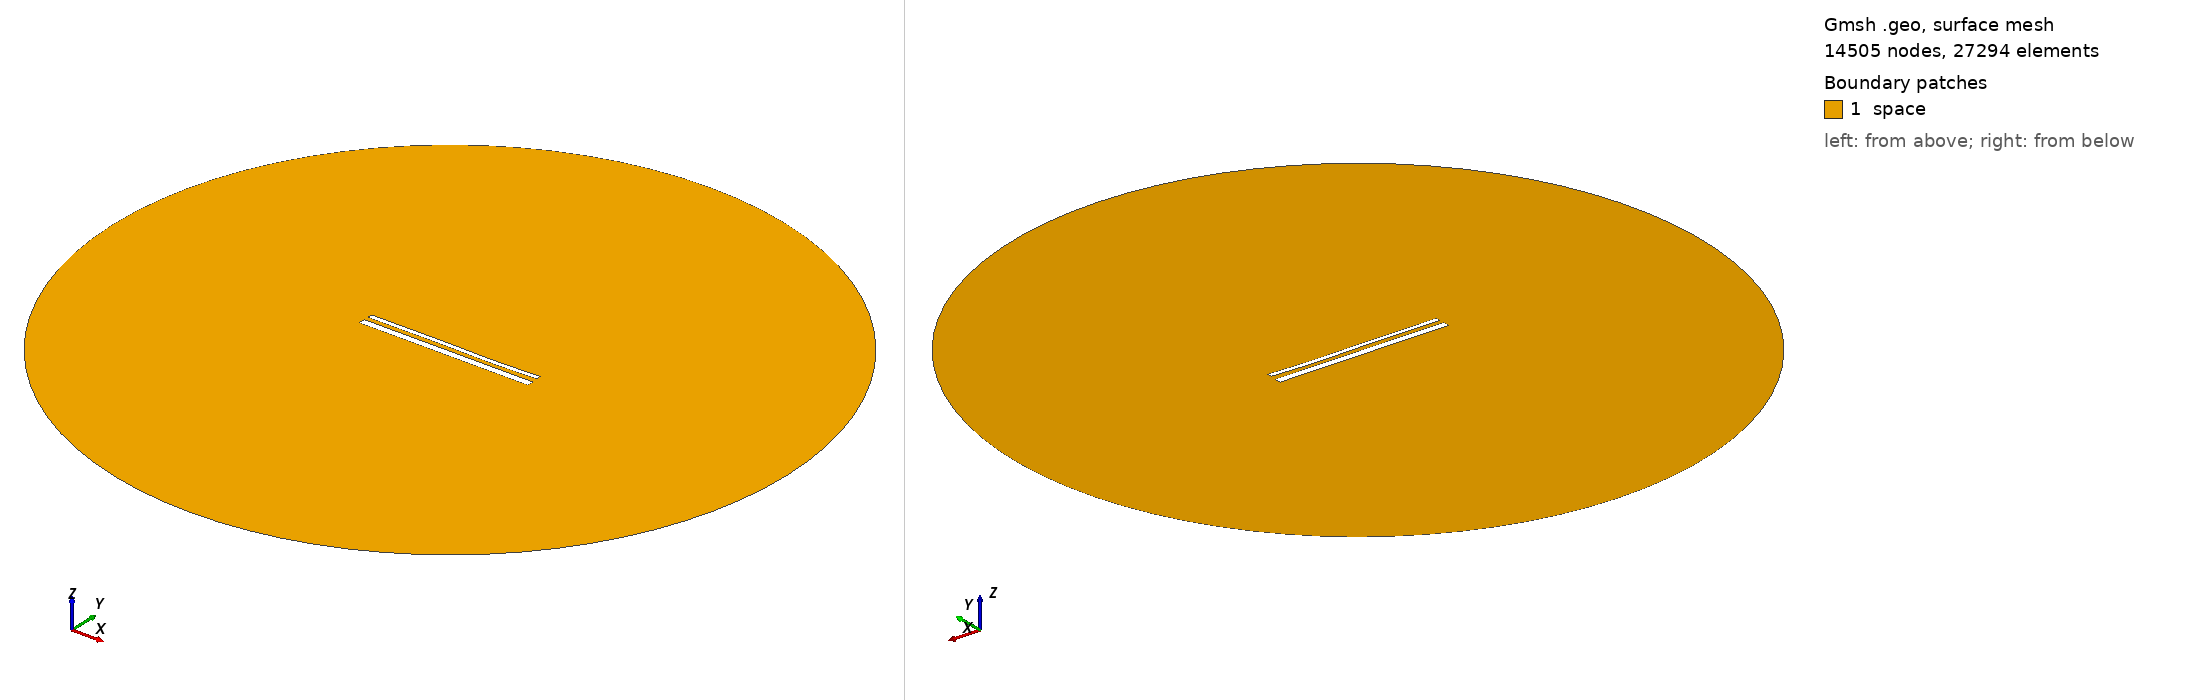

Gmsh geometry script, surface-meshed: 14505 nodes, 27294 surface elements. Boundary patches (legend numbers): 1 space. Left view from above one corner, right view from below the opposite corner. Legend entries are the model's physical surfaces. The drawing asked Gmsh for element sizes between 1% and 20% of the model's largest extent; the script's own settings can give other sizes.

=== 15422.geo (drawn) ===
//---------------------------------------
// Geometry kernel
//---------------------------------------

SetFactory("OpenCASCADE");



//---------------------------------------
// Parameters of the geometry
//---------------------------------------

// Overetch of the upper plate
overetch = 0.5;

// Distance between the plates
distance = 2.5;

// Discretization over the x axis (for the deformation)
nx = 50; 

// Length of the plate
L = 100 - overetch; 

// Number of modes
n = 4; 

// 1st mode coefficient
coeff(1) = 0.07499999999999998;
beta(1) = 0.596864 * 3.1415926535 / L;

// 2nd mode coefficient
coeff(2) = -0.075;
beta(2) = 1.49418 * 3.1415926535 / L;

// 3rd mode coefficient
coeff(3) = 0.15;
beta(3) = 2.50025 * 3.1415926535 / L;

// 4th mode coefficient
coeff(4) = -0.075;
beta(4) = 3.49999 * 3.1415926535 / L;



//---------------------------------------
// Upper plate (deformed rectangle)
//---------------------------------------

// Coordiantes of the upper plate
xmin = -50;
xmax = 50 - overetch;

// Height of the upper plate
yheight = 4 - 2 * overetch;

// Indexes of the points
UpperID[] = {};
LowerID[] = {};
LeftID[] = {};
RightID[] = {};

// Point index
p = 1;

// Horizontal edges
For i In {1:nx}
    x = xmin + (i-1)*(xmax - xmin)/(nx-1);

    y_bottom = distance / 2 + overetch;
    For j In {1:n}
        C = (Cosh(beta(j)*L) + Cos(beta(j)*L)) / (Sinh(beta(j)*L) + Sin(beta(j)*L));
        y_bottom  = y_bottom + coeff(j) * (Cosh(beta(j)*(x+50)) - Cos(beta(j)*(x+50)) - C * (Sinh(beta(j)*(x+50)) - Sin(beta(j)*(x+50))));
    EndFor

    y_top = y_bottom + yheight;

    Point(p) = {x, y_top, 0, 1.0};
    UpperID[i] = p;
    p = p + 1;

    Point(p) = {x, y_bottom, 0, 1.0};
    LowerID[i] = p;
    p = p + 1;
EndFor

// Create point lists
UpperPts[] = {}; LowerPts[] = {};
For i In {1:nx}
  UpperPts[] += {UpperID[i]};
  LowerPts[] += {LowerID[i]};
EndFor

// Build splines
Spline(1) = {UpperPts[]};
Spline(2) = {LowerPts[]};
Line(3) = {LowerPts[nx-1], UpperPts[nx-1]};
Line(4) = {LowerPts[0], UpperPts[0]};

// Build the plane surface
Curve Loop(1) = {2, 3, -1, -4};
Plane Surface(1) = {1};



//---------------------------------------
// Lower plate (rectangle)
//---------------------------------------

// Vertices
Point(1001) = {-50, -1, 0, 1.0};
Point(1002) = { 50, -1, 0, 1.0};
Point(1003) = { 50,  -5, 0, 1.0};
Point(1004) = {-50,  -5, 0, 1.0};

// Edges
Line(5) = {1001, 1002};
Line(6) = {1002, 1003};
Line(7) = {1003, 1004};
Line(8) = {1004, 1001};

// Plane surface
Line Loop(2) = {5, 6, 7, 8};
Plane Surface(2) = {2}; 



//---------------------------------------
// Outer (fictious) boundary
//---------------------------------------

// Points
Point(1005) = {0, 0, 0};       // Center
Point(1006) = {200, 0, 0};     // Start point
Point(1007) = {0, 200, 0};     // 90 degrees
Point(1008) = {-200, 0, 0};    // 180 degrees
Point(1009) = {0, -200, 0};    // 270 degrees

// Circle arcs (each needs start, center, end)
Circle(9) = {1006, 1005, 1007};
Circle(10) = {1007, 1005, 1008};
Circle(11) = {1008, 1005, 1009};
Circle(12) = {1009, 1005, 1006};

// Plane surface for the entire domain
Curve Loop(3) = {9, 10, 11, 12};
Surface(3) = {3};

// Subtract the plates from the whole domain to obtain the actual domain where we want to solve the equations
BooleanDifference{ Surface{3}; Delete; }{ Surface{1}; Surface{2}; Delete; }




//---------------------------------------
// Transfinite Lines/Curves
//---------------------------------------

// Set the number of points on the boundaries
r = 7;

// Plates
Transfinite Curve {1, 2} = 50*r Using Progression 1;
Transfinite Curve {3, 4} = 2*r Using Progression 1;
Transfinite Line {5, 7} = 50*r Using Progression 1;
Transfinite Line {6, 8} = 2*r Using Progression 1;

// Outer boundary
Transfinite Line {9, 10, 11, 12} = 20 Using Progression 1;



//---------------------------------------
// Physical groups
//---------------------------------------                

// Physical curves (boundaries)
Physical Line("force_segment", 10) = {2};
Physical Line("upper_plate", 11) = {1, 3, 4};
Physical Line("lower_plate", 12) = {5, 6, 7, 8};
Physical Line("boundary", 20) = {9, 10, 11, 12};

// Physical Surfaces
Physical Surface("space", 30) = {3};



//---------------------------------------
// 6. Generate the Mesh
//---------------------------------------

// 2D mesh generation
Mesh 2;
